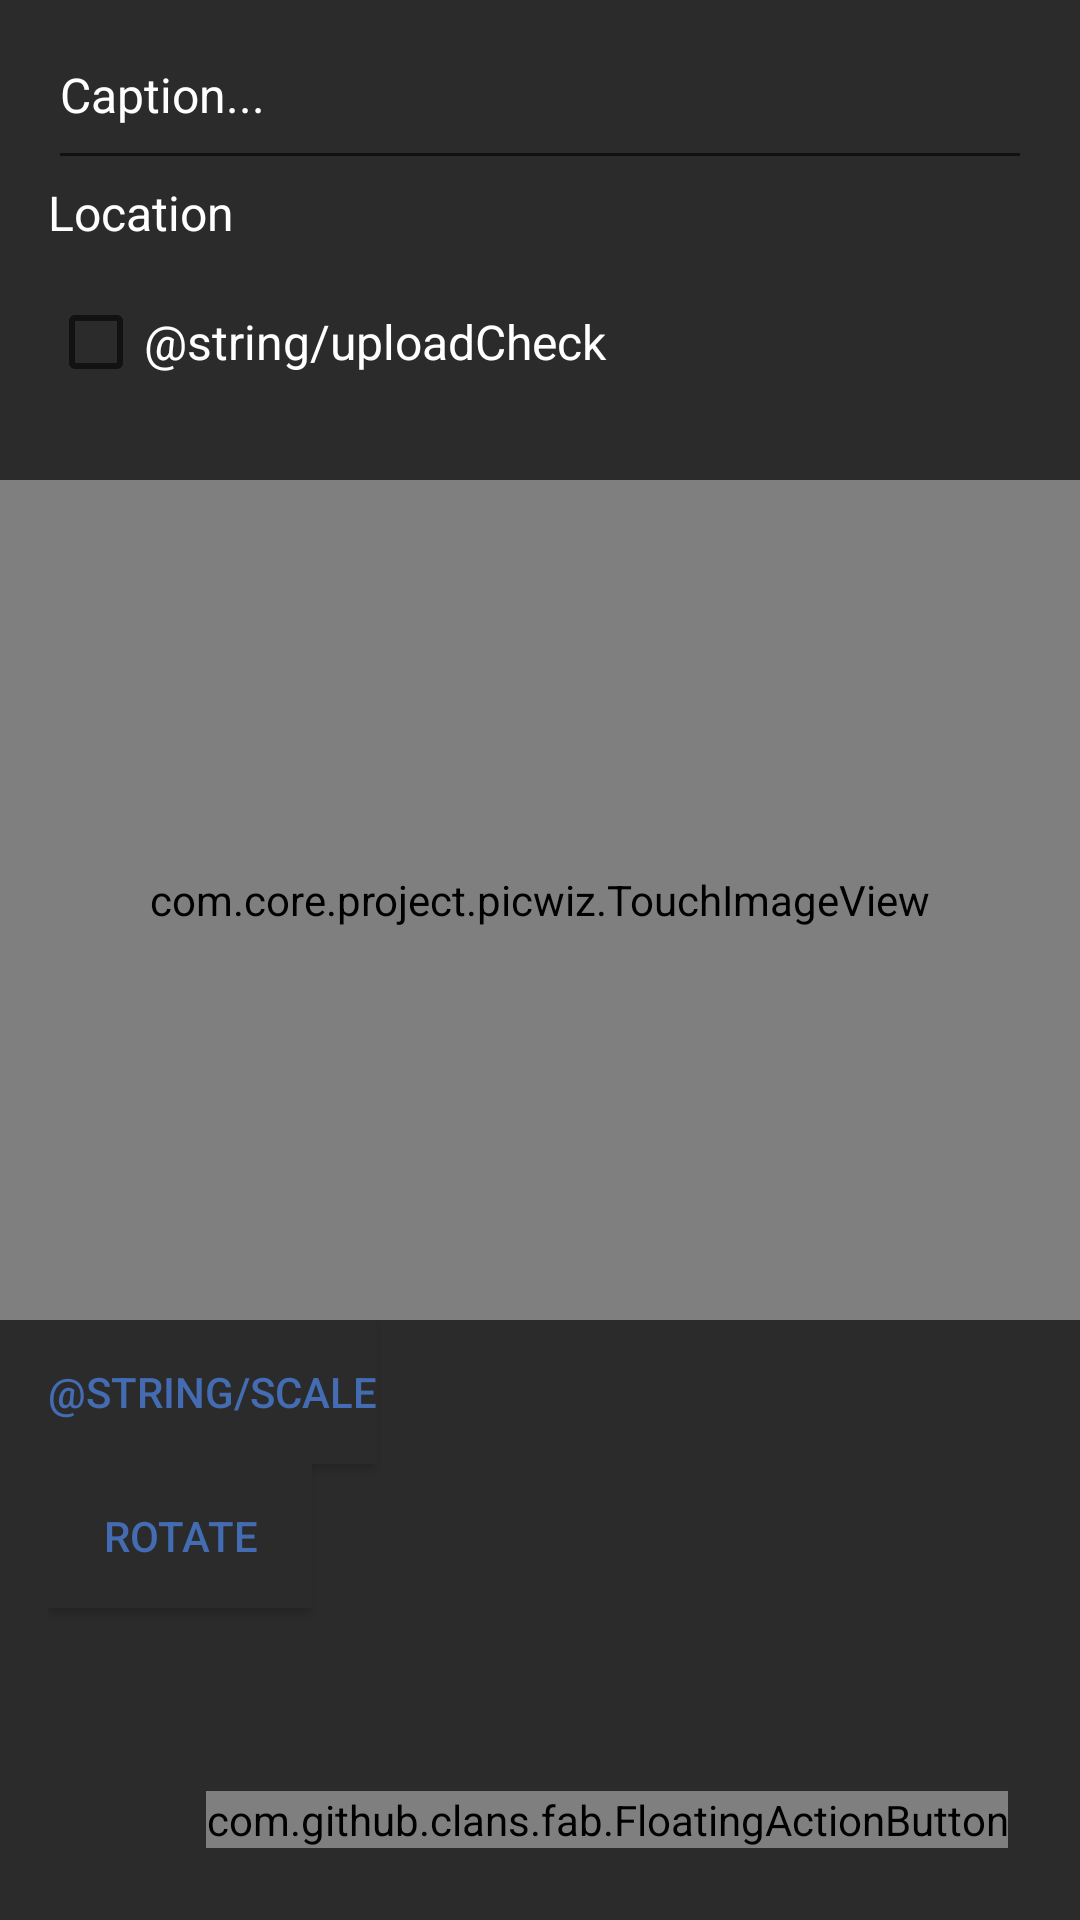

Layout XML and referenced resources for this Android screen:
<!-- AndroidManifest.xml: application theme AppTheme -->
<!-- res/layout/activity_upload_picture.xml -->
<RelativeLayout
    xmlns:android="http://schemas.android.com/apk/res/android"
    xmlns:tools="http://schemas.android.com/tools"
    android:layout_width="match_parent"
    android:layout_height="match_parent"
    android:paddingBottom="0dp"
    android:paddingLeft="0dp"
    android:paddingRight="0dp"
    android:paddingTop="0dp"
    tools:context="com.core.project.picwiz.UploadPicture">

    <RelativeLayout
        android:layout_width="fill_parent"
        android:layout_height="fill_parent">

        <include
            android:layout_width="fill_parent"
            android:layout_height="fill_parent"
            android:id="@+id/midBar"
            layout="@layout/app_bar"
            android:layout_below="@+id/customImageView"
            android:layout_marginBottom="0dp"/>

        <include
            android:id="@+id/bottomBar"
            layout="@layout/bottom_bar"
            android:layout_width="fill_parent"
            android:layout_height="160dp"
            android:layout_alignParentTop="true"
            android:layout_centerHorizontal="true" />

        <com.core.project.picwiz.TouchImageView
            android:id="@+id/customImageView"
            android:layout_width="fill_parent"
            android:layout_height="280dp"
            android:cropToPadding="false"
            android:layout_below="@+id/bottomBar" />

        <com.github.clans.fab.FloatingActionButton
            android:id="@+id/upload"
            android:layout_width="wrap_content"
            android:layout_height="wrap_content"
            android:layout_alignParentBottom="true"
            android:layout_alignParentEnd="true"
            android:layout_gravity="bottom|right"
            android:layout_marginBottom="24dp"
        android:layout_marginRight="24dp" />
    </RelativeLayout>
</RelativeLayout>
<!-- res/layout/app_bar.xml (included above) -->
<?xml version="1.0" encoding="utf-8"?>
<android.support.v7.widget.Toolbar
    xmlns:android="http://schemas.android.com/apk/res/android"
    xmlns:app="http://schemas.android.com/apk/res-auto"
    style="@style/Theme.AppCompat.Light.DarkActionBar"
    android:layout_width="match_parent"
    android:layout_height="match_parent"
    android:background="#2b2b2b"
    android:theme="@style/Platform.AppCompat"
    app:expandedTitleMarginEnd="64dp"
    app:expandedTitleMarginStart="48dp">

    <RelativeLayout
        android:layout_width="match_parent"
        android:layout_height="match_parent">

        <Button
            android:id="@+id/crop_fit"
            android:layout_width="wrap_content"
            android:layout_height="wrap_content"
            android:background="#2b2b2b"
            android:text="@string/scale"
            android:textColor="#446CB3"
            app:layout_collapseMode="pin" />

        <Button
            android:id="@+id/rotate"
            android:layout_below="@+id/crop_fit"
            android:layout_width="wrap_content"
            android:layout_height="wrap_content"
            android:background="#2b2b2b"
            android:text="ROTATE"
            android:textColor="#446CB3"
            app:layout_collapseMode="parallax" />

    </RelativeLayout>

</android.support.v7.widget.Toolbar>
<!-- res/layout/bottom_bar.xml (included above) -->
<android.support.v7.widget.Toolbar xmlns:android="http://schemas.android.com/apk/res/android"
    xmlns:app="http://schemas.android.com/apk/res-auto"
    android:layout_width="match_parent"
    android:layout_height="160dp"
    android:background="#2b2b2b"
    android:paddingRight="16dp">

    <RelativeLayout
        android:layout_width="match_parent"
        android:layout_height="match_parent">
        <CheckBox
            android:id="@+id/uploadCheck"
            android:layout_width="match_parent"
            android:layout_height="wrap_content"
            android:text="@string/uploadCheck"
            android:textColor="#ffffff"
            android:checked="false"
            android:textSize="16dp"
            android:layout_below="@+id/space_top"
            android:layout_alignParentStart="true" />

        <TextView
            android:layout_width="match_parent"
            android:layout_height="wrap_content"
            android:text="Location"
            android:textColor="#ffffff"
            android:layout_below="@+id/captionField"
            android:layout_alignParentStart="true"
            android:id="@+id/location"
            android:textSize="16dp" />

        <EditText
            android:layout_width="fill_parent"
            android:layout_height="60dp"
            android:id="@+id/captionField"
            android:layout_alignParentTop="true"
            android:layout_alignParentStart="true"
            android:text="Caption..."
            android:textColor="#ffffff"
            android:textSize="16dp" />

        <Space
            android:layout_width="match_parent"
            android:layout_height="16dp"
            android:id="@+id/space_top"
            android:layout_below="@+id/captionField"
            android:layout_alignParentStart="true"
            android:layout_marginTop="22dp" />

        <Space
            android:id="@+id/space_bottom"
            android:layout_width="fill_parent"
            android:layout_height="16dp"
            android:layout_below="@+id/uploadCheck"
            android:layout_alignParentStart="true" />
    </RelativeLayout>

</android.support.v7.widget.Toolbar>
<!-- resources referenced by this layout -->
<resources>
  <style name="AppTheme" parent="Theme.AppCompat.Light.DarkActionBar">
          
      </style>
</resources>
